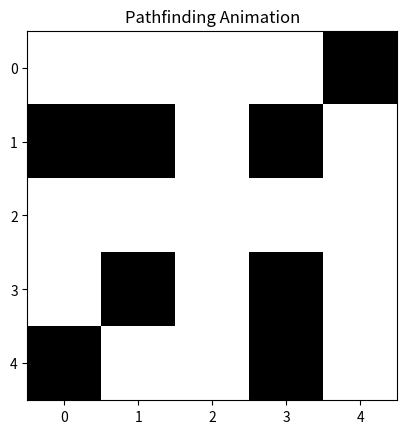
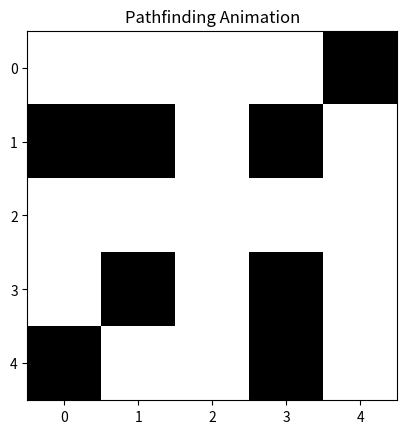
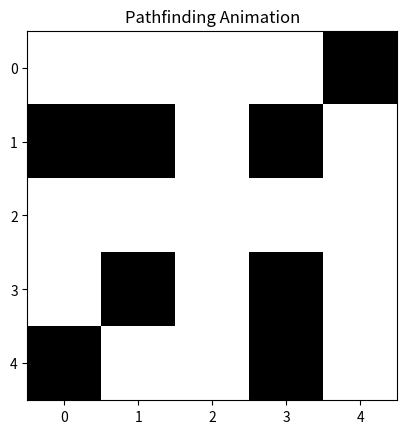
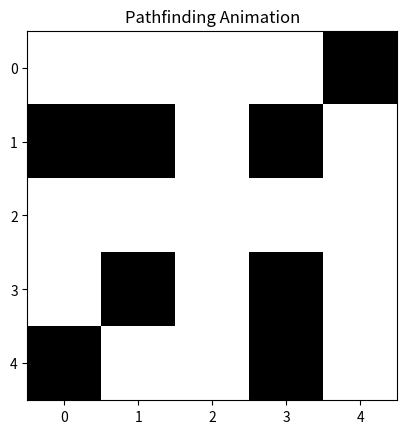

These charts were generated, in order, by the following Python code:
# Grid Setup
grid = [
    [0, 0, 0, 0, 1],
    [1, 1, 0, 1, 0],
    [0, 0, 0, 0, 0],
    [0, 1, 0, 1, 0],
    [1, 0, 0, 1, 0]
]

start = (0, 0)
goal = (4, 4)

ROWS, COLS = len(grid), len(grid[0])

# Path Reconstruction Function
def is_valid(x, y):
    return 0 <= x < ROWS and 0 <= y < COLS and grid[x][y] == 0

def reconstruct_path(came_from, end):
    path = []
    while end in came_from:
        path.append(end)
        end = came_from[end]
    path.append(start)
    return path[::-1]

# Implemented dfs and bfs
from collections import deque

def bfs():
    queue = deque([start])
    visited = set([start])
    came_from = {}

    while queue:
        x, y = queue.popleft()
        if (x, y) == goal:
            return reconstruct_path(came_from, goal)
        for dx, dy in [(-1,0), (1,0), (0,-1), (0,1)]:
            nx, ny = x + dx, y + dy
            if is_valid(nx, ny) and (nx, ny) not in visited:
                visited.add((nx, ny))
                queue.append((nx, ny))
                came_from[(nx, ny)] = (x, y)
    return []
def dfs():
    stack = [start]
    visited = set()
    came_from = {}

    while stack:
        x, y = stack.pop()
        if (x, y) == goal:
            return reconstruct_path(came_from, goal)
        if (x, y) in visited:
            continue
        visited.add((x, y))
        for dx, dy in [(-1,0), (1,0), (0,-1), (0,1)]:
            nx, ny = x + dx, y + dy
            if is_valid(nx, ny) and (nx, ny) not in visited:
                stack.append((nx, ny))
                came_from[(nx, ny)] = (x, y)
    return []

# Implemented dijkstra
import heapq
def dijkstra():
    heap = [(0, start)]
    dist = {start: 0}
    came_from = {}

    while heap:
        cost, (x, y) = heapq.heappop(heap)
        if (x, y) == goal:
            return reconstruct_path(came_from, goal)
        for dx, dy in [(-1,0), (1,0), (0,-1), (0,1)]:
            nx, ny = x + dx, y + dy
            if is_valid(nx, ny):
                new_cost = cost + 1
                if (nx, ny) not in dist or new_cost < dist[(nx, ny)]:
                    dist[(nx, ny)] = new_cost
                    heapq.heappush(heap, (new_cost, (nx, ny)))
                    came_from[(nx, ny)] = (x, y)
    return []

# Implemented A*
def heuristic(a, b):
    return abs(a[0]-b[0]) + abs(a[1]-b[1])  # Manhattan Distance

def a_star():
    heap = [(heuristic(start, goal), 0, start)]
    came_from = {}
    g_score = {start: 0}

    while heap:
        f, cost, (x, y) = heapq.heappop(heap)
        if (x, y) == goal:
            return reconstruct_path(came_from, goal)
        for dx, dy in [(-1,0), (1,0), (0,-1), (0,1)]:
            nx, ny = x + dx, y + dy
            if is_valid(nx, ny):
                new_g = cost + 1
                if (nx, ny) not in g_score or new_g < g_score[(nx, ny)]:
                    g_score[(nx, ny)] = new_g
                    f_score = new_g + heuristic((nx, ny), goal)
                    heapq.heappush(heap, (f_score, new_g, (nx, ny)))
                    came_from[(nx, ny)] = (x, y)
    return []

# Visualized the Path with Animation
import matplotlib.pyplot as plt
import matplotlib.animation as animation
import numpy as np

def animate_path(path):
    mat = np.array(grid, dtype=float)
    fig, ax = plt.subplots()
    img = ax.imshow(mat, cmap='gray_r')

    def update(i):
        if i < len(path):
            x, y = path[i]
            mat[x][y] = 0.5
            img.set_data(mat)
        return [img]

    ani = animation.FuncAnimation(fig, update, frames=len(path), interval=300, repeat=False)
    plt.title("Pathfinding Animation")
    plt.show()

# Combined Everything & Compare
import time

algos = {
    "BFS": bfs,
    "DFS": dfs,
    "Dijkstra": dijkstra,
    "A*": a_star
}

for name, algo in algos.items():
    t0 = time.time()
    path = algo()
    t1 = time.time()
    print(f"{name}: Path Length = {len(path)}, Time = {t1 - t0:.5f} sec")
    animate_path(path)
